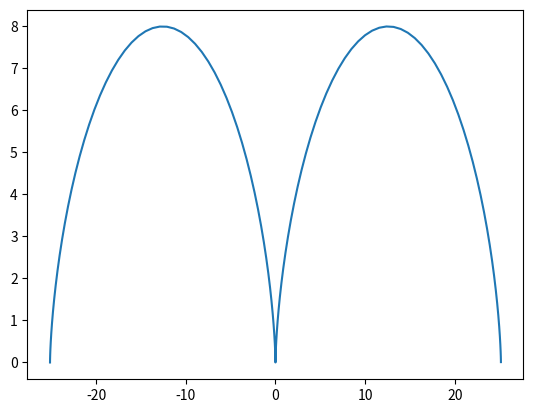

Reproduce this figure in Python.
import numpy as np
import matplotlib.pyplot as plt
t = np.arange(-2*np.pi,2*np.pi,0.1)
R = 4
x = R*(t-np.sin(t))
y = R*(1-np.cos(t))
plt.plot(x,y)
plt.show
